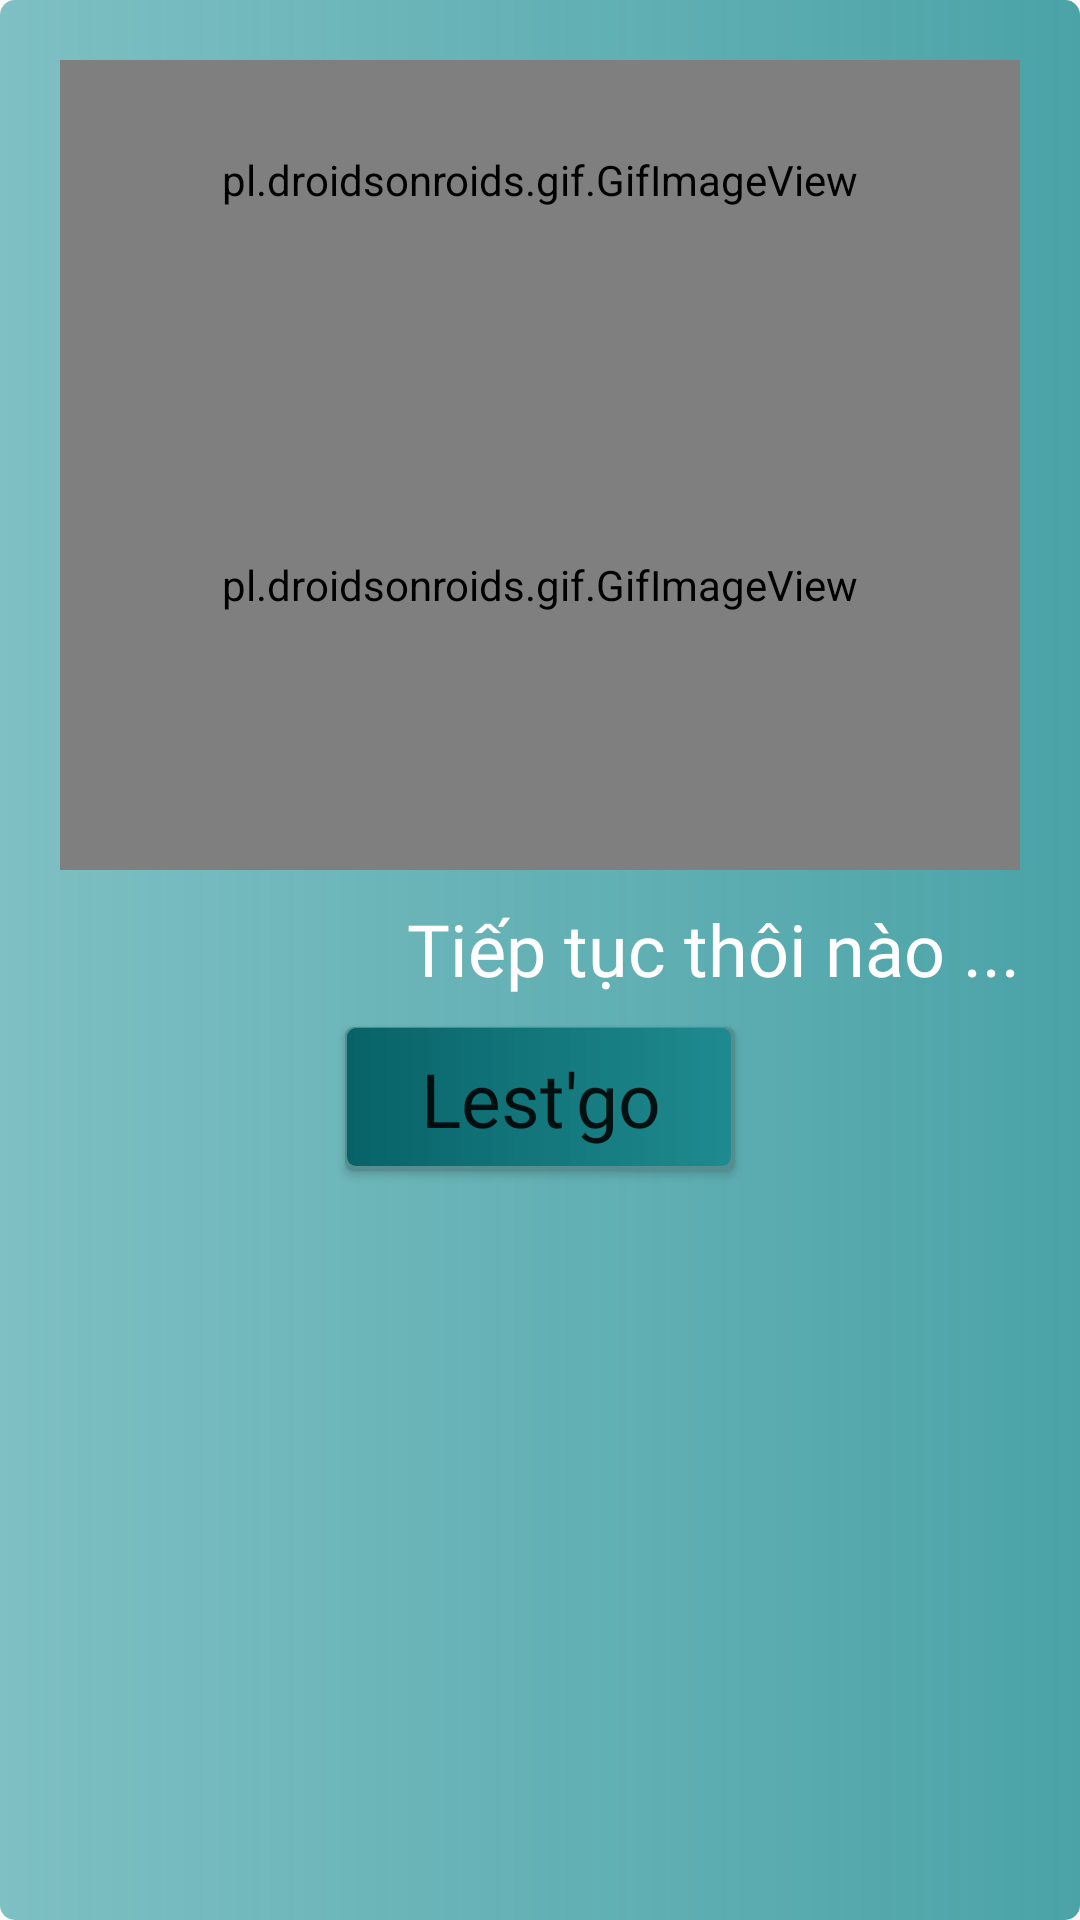

The Android layout XML behind this screen, and the referenced resources:
<!-- AndroidManifest.xml: application theme Theme.Ph26495_mob2022_ass -->
<!-- res/layout/dialog_kiemtratrue.xml -->
<?xml version="1.0" encoding="utf-8"?>
<LinearLayout xmlns:android="http://schemas.android.com/apk/res/android"
    android:layout_width="300dp"
    android:layout_height="wrap_content"
    android:padding="20dp"
    android:background="@drawable/custom_background_dialog"
    android:orientation="vertical"
    android:layout_gravity="center">

    <pl.droidsonroids.gif.GifImageView
        android:layout_width="match_parent"
        android:layout_height="80dp"
        android:src="@drawable/bingo"/>

    <pl.droidsonroids.gif.GifImageView
        android:layout_width="match_parent"
        android:layout_height="190dp"
        android:src="@drawable/good"
        android:scaleType="fitXY"/>

    <TextView
        android:layout_width="match_parent"
        android:layout_height="wrap_content"
        android:fontFamily="@font/aldrich"
        android:text="Tiếp tục thôi nào ..."
        android:layout_marginTop="10dp"
        android:gravity="right"
        android:textColor="#FFFFFF"
        android:textSize="24dp" />

    <Button
        android:id="@+id/bnt_tieptuc"
        android:layout_width="wrap_content"
        android:layout_height="wrap_content"
        android:textAllCaps="false"
        android:fontFamily="@font/acme"
        android:paddingHorizontal="25dp"
        android:textSize="25dp"
        android:layout_marginTop="10dp"
        android:background="@drawable/custom_buton"
        android:layout_gravity="center"
        android:text="Lest'go"/>




</LinearLayout>
<!-- resources referenced by this layout -->
<resources>
  <!-- drawable bingo: gif bitmap (drawable, 393552 bytes) -->
  <!-- drawable custom_background_dialog (drawable) -->
  <?xml version="1.0" encoding="utf-8"?>
  <layer-list xmlns:android="http://schemas.android.com/apk/res/android">
  
      <item>
          <shape android:shape="rectangle">
              <corners android:radius="5dp"/>
              <gradient
                  android:startColor="#88118C93"
                  android:endColor="#C6188A8F"/>
          </shape>
      </item>
  
      <item android:bottom="1.7dp" android:right="1.5dp" android:left="0.9dp" android:top="0.5dp">
          <shape android:shape="rectangle">
              <corners android:radius="5dp"/>
          </shape>
      </item>
  
  
  </layer-list>
  <!-- drawable custom_buton (drawable) -->
  <?xml version="1.0" encoding="utf-8"?>
  <layer-list xmlns:android="http://schemas.android.com/apk/res/android">
      <item>
          <shape android:shape="rectangle">
              <corners android:radius="3dp"/>
              <solid android:color="#558E91"/>
          </shape>
      </item>
  
      <item android:bottom="1.7dp" android:right="1.5dp" android:left="0.9dp" android:top="0.5dp">
          <shape android:shape="rectangle">
              <gradient
                  android:startColor="#076267"
                  android:endColor="#E6188A8F"/>
              />
              <corners android:radius="3dp"/>
          </shape>
      </item>
  </layer-list>
  <!-- drawable good: gif bitmap (drawable, 65851 bytes) -->
  <style name="Theme.Ph26495_mob2022_ass" parent="Theme.Design.Light.NoActionBar">
          
          <item name="colorPrimary">#454343</item>
          <item name="colorPrimaryVariant">#353232</item>
          <item name="colorOnPrimary">@color/white</item>
          
          <item name="colorSecondary">#F67F7F</item>
          <item name="colorSecondaryVariant">#ccc</item>
          <item name="colorOnSecondary">#F38B8B</item>
          
          <item name="android:statusBarColor" tools:targetApi="l">?attr/colorPrimaryVariant</item>
          
      </style>
  <color name="white">#FFFFFFFF</color>
</resources>
